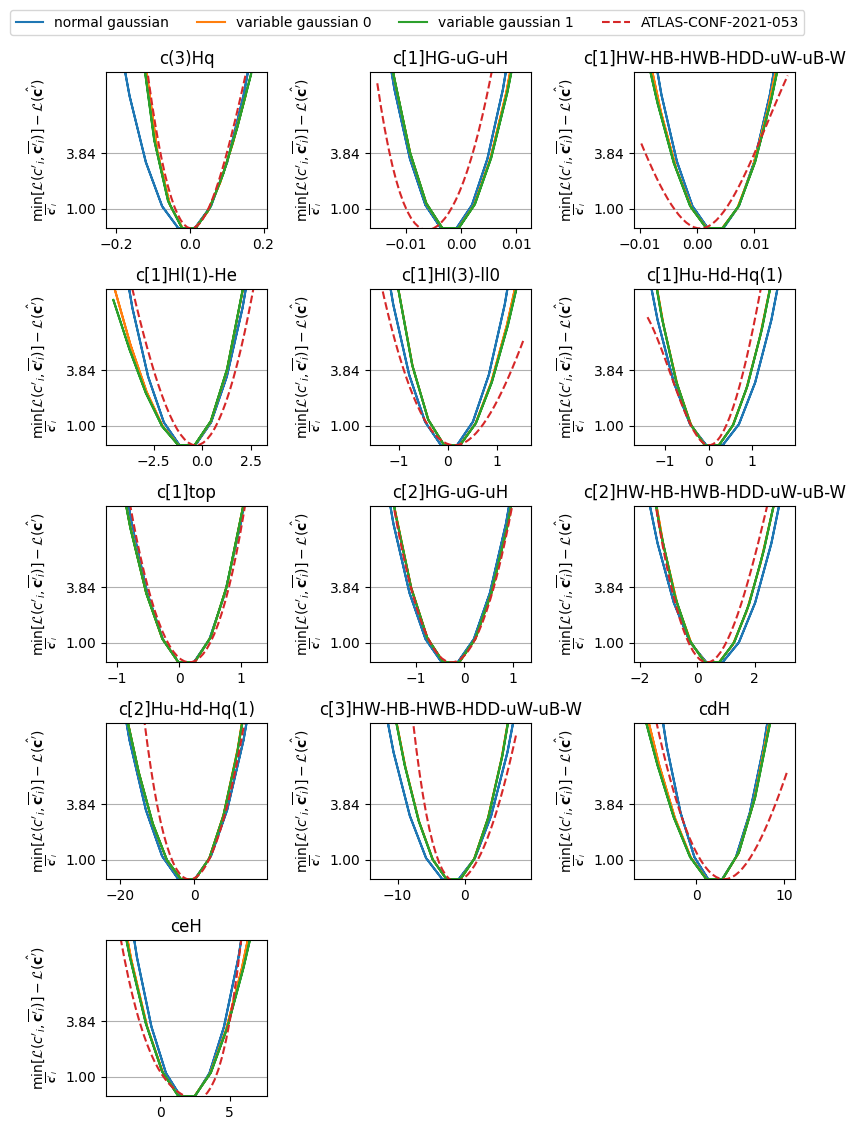

The file beside this chart, header and first rows:
, likelihood_type, name, val, L
0, variable gaussian 0, c(3)Hq, 0.151, 22.05
1, variable gaussian 0, c(3)Hq, 0.1168, 19.64
2, variable gaussian 0, c(3)Hq, 0.08255, 17.63
3, variable gaussian 0, c(3)Hq, 0.04834, 16.12
4, variable gaussian 0, c(3)Hq, 0.01414, 15.26
5, variable gaussian 0, c(3)Hq, 0.01414, 15.26
6, variable gaussian 0, c(3)Hq, -0.02006, 15.28
7, variable gaussian 0, c(3)Hq, -0.05426, 16.45
8, variable gaussian 0, c(3)Hq, -0.08847, 19.19
9, variable gaussian 0, c(3)Hq, -0.1227, 23.94
10, variable gaussian 0, c(3)Hq, -0.1569, 31.05
11, variable gaussian 0, c(3)Hq, -0.1569, 31.05
12, variable gaussian 0, c(3)Hq, -0.1227, 23.94
13, variable gaussian 0, c(3)Hq, -0.08847, 19.19
14, variable gaussian 0, c(3)Hq, -0.05426, 16.45
15, variable gaussian 0, c(3)Hq, -0.02006, 15.28
16, variable gaussian 0, c(3)Hq, 0.01414, 15.26
17, variable gaussian 0, c(3)Hq, 0.01414, 15.26
18, variable gaussian 0, c(3)Hq, 0.04834, 16.12
19, variable gaussian 0, c(3)Hq, 0.08255, 17.63
20, variable gaussian 0, c(3)Hq, 0.1168, 19.64
21, variable gaussian 0, c(3)Hq, 0.151, 22.05
22, variable gaussian 0, cdH, 10.22, 28.99
23, variable gaussian 0, cdH, 8.421, 23.54
24, variable gaussian 0, cdH, 6.618, 19.38
25, variable gaussian 0, cdH, 4.814, 16.63
26, variable gaussian 0, cdH, 3.011, 15.3
27, variable gaussian 0, cdH, 3.011, 15.3
28, variable gaussian 0, cdH, 1.207, 15.3
29, variable gaussian 0, cdH, -0.5965, 16.41
30, variable gaussian 0, cdH, -2.4, 18.44
31, variable gaussian 0, cdH, -4.204, 21.19
32, variable gaussian 0, cdH, -6.007, 24.51
33, variable gaussian 0, cdH, -6.007, 24.51
34, variable gaussian 0, cdH, -4.204, 21.19
35, variable gaussian 0, cdH, -2.4, 18.44
36, variable gaussian 0, cdH, -0.5965, 16.41
37, variable gaussian 0, cdH, 1.207, 15.3
38, variable gaussian 0, cdH, 3.011, 15.3
39, variable gaussian 0, cdH, 3.011, 15.3
40, variable gaussian 0, cdH, 4.814, 16.63
41, variable gaussian 0, cdH, 6.618, 19.38
42, variable gaussian 0, cdH, 8.421, 23.54
43, variable gaussian 0, cdH, 10.22, 28.99
44, variable gaussian 0, ceH, 7.008, 25.75
45, variable gaussian 0, ceH, 5.872, 21.85
46, variable gaussian 0, ceH, 4.735, 18.7
47, variable gaussian 0, ceH, 3.598, 16.46
48, variable gaussian 0, ceH, 2.462, 15.3
49, variable gaussian 0, ceH, 2.462, 15.3
50, variable gaussian 0, ceH, 1.325, 15.3
51, variable gaussian 0, ceH, 0.1887, 16.5
52, variable gaussian 0, ceH, -0.9479, 18.87
53, variable gaussian 0, ceH, -2.084, 22.29
54, variable gaussian 0, ceH, -3.221, 26.6
55, variable gaussian 0, ceH, -3.221, 26.6
56, variable gaussian 0, ceH, -2.084, 22.29
57, variable gaussian 0, ceH, -0.9479, 18.87
58, variable gaussian 0, ceH, 0.1887, 16.5
59, variable gaussian 0, ceH, 1.325, 15.3
... 798 more rows
